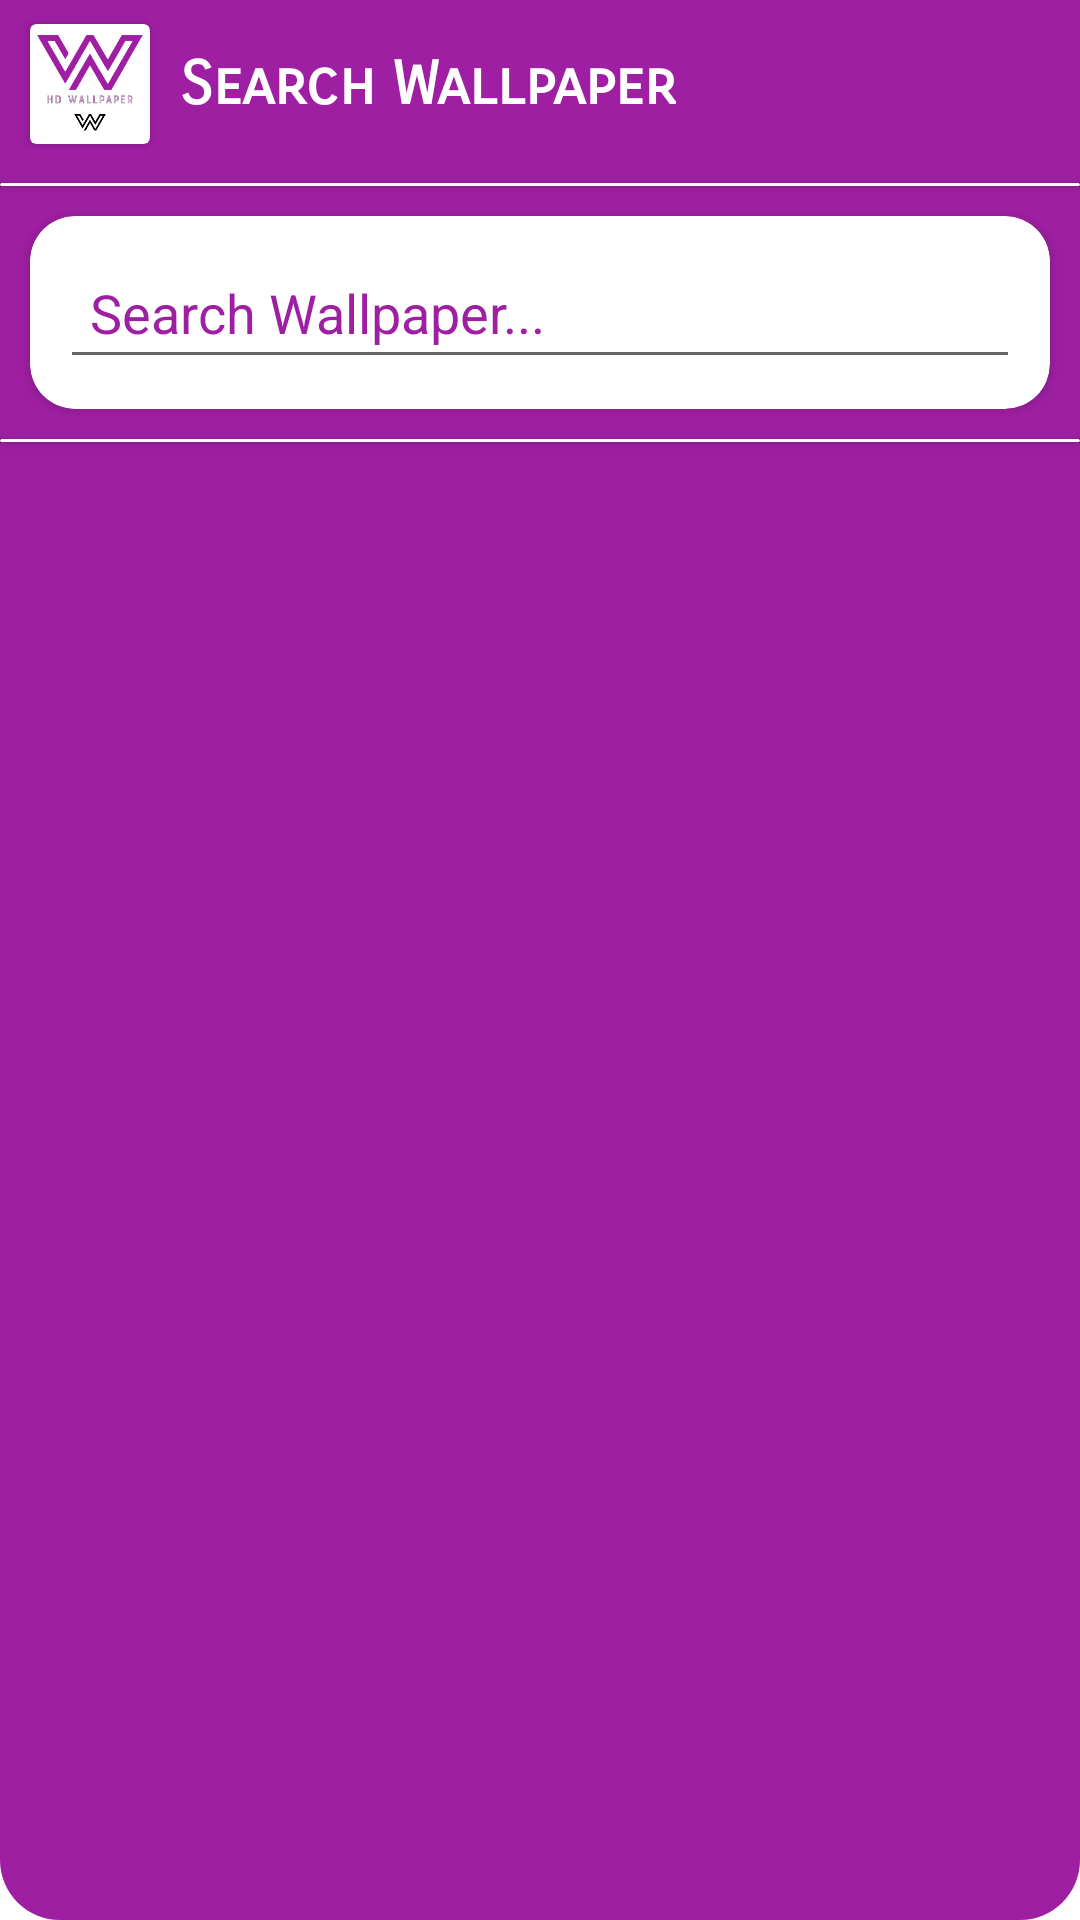

The Android layout XML behind this screen, and the referenced resources:
<!-- AndroidManifest.xml: application theme Theme.ProWallpaperAndBackground -->
<!-- res/layout/activity_search_wallpaper.xml -->
<?xml version="1.0" encoding="utf-8"?>
<androidx.constraintlayout.widget.ConstraintLayout xmlns:android="http://schemas.android.com/apk/res/android"
    xmlns:app="http://schemas.android.com/apk/res-auto"
    xmlns:tools="http://schemas.android.com/tools"
    android:layout_width="match_parent"
    android:layout_height="match_parent"
    android:background="@drawable/bg"
    tools:context=".WallpaperList">

    <androidx.recyclerview.widget.RecyclerView
        android:id="@+id/recyclerview"
        android:layout_width="match_parent"
        android:layout_height="wrap_content"
        android:layout_marginTop="10dp"
        app:layout_constraintEnd_toEndOf="parent"
        app:layout_constraintStart_toStartOf="parent"
        app:layout_constraintTop_toBottomOf="@+id/cardView12" />

    <TextView
        android:id="@+id/textView5"
        android:layout_width="wrap_content"
        android:layout_height="wrap_content"
        android:fontFamily="sans-serif-smallcaps"
        android:padding="15dp"
        android:text="Cancel"
        android:textColor="#9E1FA2"
        android:textSize="25dp" />

    <androidx.appcompat.widget.Toolbar
        android:id="@+id/toolbar2"
        android:layout_width="match_parent"
        android:layout_height="wrap_content"
        android:background="?attr/colorPrimary"
        android:minHeight="?attr/actionBarSize"
        android:theme="?attr/actionBarTheme"
        app:layout_constraintTop_toTopOf="parent"
        tools:layout_editor_absoluteX="1dp" />

    <androidx.cardview.widget.CardView
        android:id="@+id/cardView2"
        android:layout_width="wrap_content"
        android:layout_height="wrap_content"
        android:layout_marginStart="10dp"
        android:layout_marginLeft="10dp"
        android:padding="10dp"
        app:layout_constraintBottom_toBottomOf="@+id/toolbar2"
        app:layout_constraintStart_toStartOf="@+id/toolbar2"
        app:layout_constraintTop_toTopOf="@+id/toolbar2">

        <ImageView
            android:id="@+id/imageView4"
            android:layout_width="40dp"
            android:layout_height="40dp"
            app:srcCompat="@drawable/new_capture_logo" />
    </androidx.cardview.widget.CardView>

    <TextView
        android:id="@+id/textView"
        android:layout_width="wrap_content"
        android:layout_height="wrap_content"
        android:fontFamily="sans-serif-smallcaps"
        android:paddingLeft="10dp"
        android:text="Search Wallpaper"
        android:textColor="#FFFFFF"
        android:textSize="20sp"
        android:textStyle="bold"
        app:layout_constraintBottom_toBottomOf="@+id/toolbar2"
        app:layout_constraintStart_toEndOf="@+id/cardView2"
        app:layout_constraintTop_toTopOf="@+id/toolbar2" />

    <androidx.cardview.widget.CardView
        android:id="@+id/cardView3"
        android:layout_width="match_parent"
        android:layout_height="1dp"
        android:layout_marginTop="5dp"
        app:layout_constraintTop_toBottomOf="@+id/toolbar2" />

    <androidx.cardview.widget.CardView
        android:id="@+id/cardView4"
        android:layout_width="match_parent"
        android:layout_height="wrap_content"
        android:layout_marginStart="10dp"
        android:layout_marginLeft="10dp"
        android:layout_marginTop="10dp"
        android:layout_marginEnd="10dp"
        android:layout_marginRight="10dp"
        app:cardCornerRadius="15dp"
        app:layout_constraintEnd_toEndOf="parent"
        app:layout_constraintStart_toStartOf="parent"
        app:layout_constraintTop_toBottomOf="@+id/cardView3">

        <androidx.constraintlayout.widget.ConstraintLayout
            android:layout_width="match_parent"
            android:layout_height="match_parent">

            <EditText
                android:id="@+id/searchname"
                android:layout_width="match_parent"
                android:layout_height="wrap_content"
                android:layout_margin="10dp"
                android:ems="10"
                android:hint="Search Wallpaper..."
                android:inputType="textPersonName"
                android:padding="10dp"
                android:textColorHint="#9E1FA2"
                app:layout_constraintBottom_toBottomOf="parent"
                app:layout_constraintStart_toStartOf="parent"
                app:layout_constraintTop_toTopOf="parent" />

            <ImageView
                android:id="@+id/searchImg"
                android:layout_width="30dp"
                android:layout_height="30dp"
                android:padding="4dp"
                android:tint="#9E1FA2"
                app:layout_constraintBottom_toBottomOf="@+id/searchname"
                app:layout_constraintEnd_toEndOf="@+id/searchname"
                app:layout_constraintTop_toTopOf="@+id/searchname"
                app:srcCompat="@drawable/search" />

        </androidx.constraintlayout.widget.ConstraintLayout>

    </androidx.cardview.widget.CardView>

    <ImageView
        android:id="@+id/search"
        android:layout_width="40dp"
        android:layout_height="40dp"
        android:layout_marginEnd="10dp"
        android:layout_marginRight="10dp"
        android:tint="#FFFFFF"
        app:layout_constraintBottom_toTopOf="@+id/cardView3"
        app:layout_constraintEnd_toEndOf="@+id/toolbar2"
        app:layout_constraintTop_toTopOf="@+id/toolbar2"
        app:srcCompat="@drawable/search" />

    <androidx.cardview.widget.CardView
        android:id="@+id/cardView12"
        android:layout_width="match_parent"
        android:layout_height="1dp"
        android:layout_marginTop="10dp"
        app:cardBackgroundColor="#FFFFFF"
        app:layout_constraintTop_toBottomOf="@+id/cardView4"
        tools:layout_editor_absoluteX="62dp" />

</androidx.constraintlayout.widget.ConstraintLayout>
<!-- resources referenced by this layout -->
<resources>
  <!-- drawable bg (drawable-v24) -->
  <?xml version="1.0" encoding="utf-8"?>
  <shape xmlns:android="http://schemas.android.com/apk/res/android">
  
      <solid android:color="#9E1FA2"/>
      <corners android:radius="20dp"/>
  
  </shape>
  <!-- drawable new_capture_logo: png bitmap (drawable, 17878 bytes) -->
  <style name="Theme.ProWallpaperAndBackground" parent="Theme.MaterialComponents.DayNight.DarkActionBar">
          
          <item name="colorPrimary">@color/purple_500</item>
          <item name="colorPrimaryVariant">@color/purple_700</item>
          <item name="colorOnPrimary">@color/white</item>
          
          <item name="colorSecondary">@color/teal_200</item>
          <item name="colorSecondaryVariant">@color/teal_700</item>
          <item name="colorOnSecondary">@color/black</item>
          
          <item name="android:statusBarColor" tools:targetApi="l">?attr/colorPrimaryVariant</item>
          
      </style>
  <color name="purple_500">#9E1FA2</color>
  <color name="purple_700">#9E1FA2</color>
  <color name="white">#FFFFFFFF</color>
  <color name="teal_200">#FF03DAC5</color>
  <color name="teal_700">#FF018786</color>
  <color name="black">#FF000000</color>
</resources>
